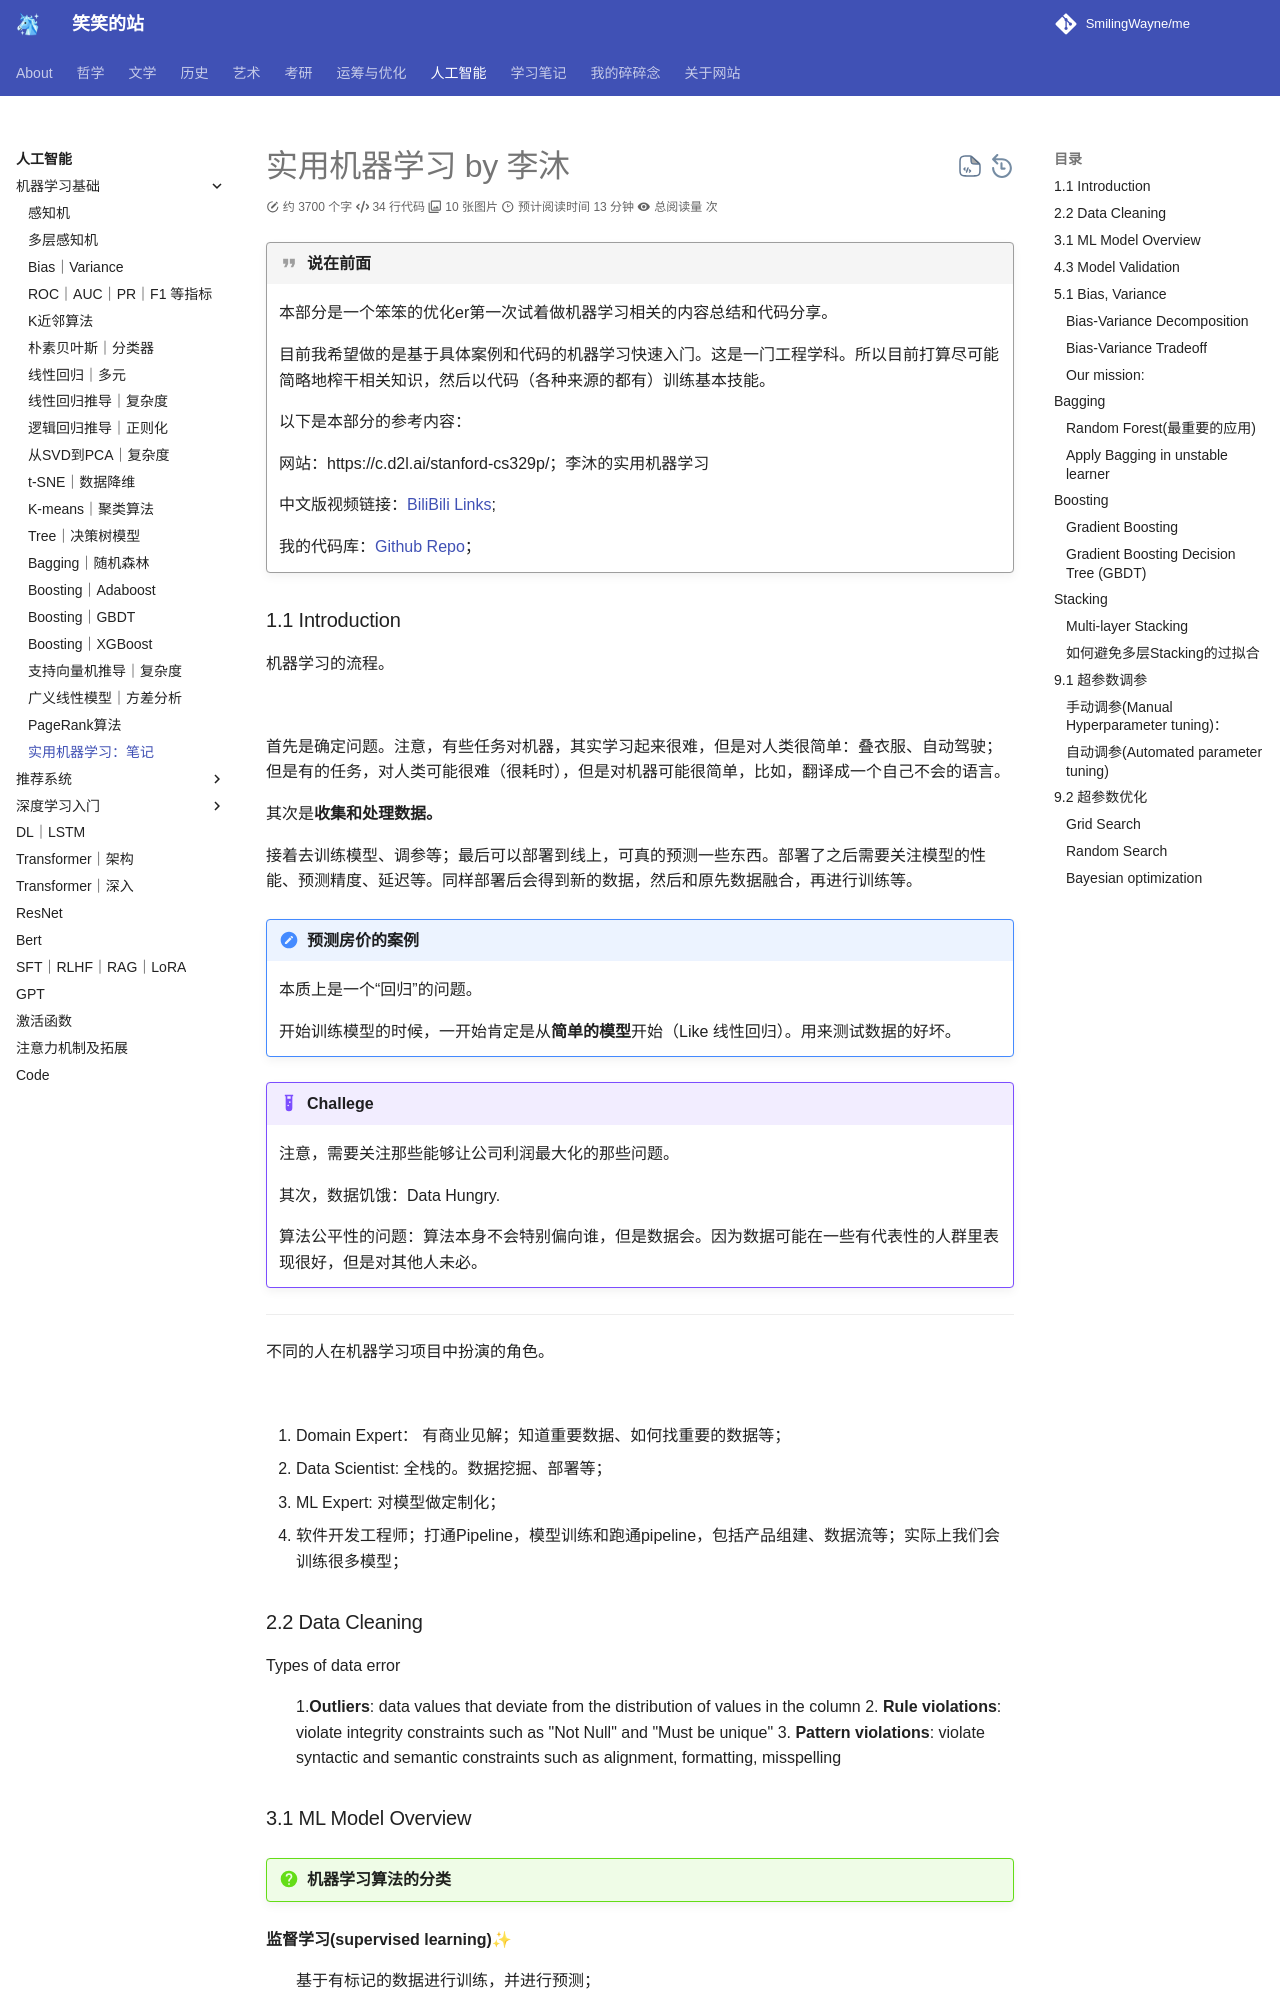

repository: SmilingWayne/me · page: ML/PracticalML/Notes/index.html · generator: mkdocs

# 实用机器学习 by 李沐


!!! quote "说在前面"
    本部分是一个笨笨的优化er第一次试着做机器学习相关的内容总结和代码分享。
    
    目前我希望做的是基于具体案例和代码的机器学习快速入门。这是一门工程学科。所以目前打算尽可能简略地榨干相关知识，然后以代码（各种来源的都有）训练基本技能。

    以下是本部分的参考内容：
    
    网站：https://c.d2l.ai/stanford-cs329p/；李沐的实用机器学习

    中文版视频链接：[BiliBili Links](https://www.bilibili.com/video/BV1PZ4y197CX/);

    我的代码库：[Github Repo](https://github.com/SmilingWayne/PracticalML)；

### 1.1 Introduction

机器学习的流程。

![](https://cdn.jsdelivr.net/gh/SmilingWayne/picsrepo/202409221525337.png)

首先是确定问题。注意，有些任务对机器，其实学习起来很难，但是对人类很简单：叠衣服、自动驾驶；但是有的任务，对人类可能很难（很耗时），但是对机器可能很简单，比如，翻译成一个自己不会的语言。

其次是**收集和处理数据。**

接着去训练模型、调参等；最后可以部署到线上，可真的预测一些东西。部署了之后需要关注模型的性能、预测精度、延迟等。同样部署后会得到新的数据，然后和原先数据融合，再进行训练等。

!!! note "预测房价的案例"
    本质上是一个“回归”的问题。

    开始训练模型的时候，一开始肯定是从**简单的模型**开始（Like 线性回归）。用来测试数据的好坏。


!!! example "Challege"
    注意，需要关注那些能够让公司利润最大化的那些问题。

    其次，数据饥饿：Data Hungry.
    
    算法公平性的问题：算法本身不会特别偏向谁，但是数据会。因为数据可能在一些有代表性的人群里表现很好，但是对其他人未必。


------

不同的人在机器学习项目中扮演的角色。

![](https://cdn.jsdelivr.net/gh/SmilingWayne/picsrepo/202409221536826.png)

1. Domain Expert： 有商业见解；知道重要数据、如何找重要的数据等；
2. Data Scientist: 全栈的。数据挖掘、部署等；
3. ML Expert: 对模型做定制化；
4. 软件开发工程师；打通Pipeline，模型训练和跑通pipeline，包括产品组建、数据流等；实际上我们会训练很多模型；


### 2.2 Data Cleaning


Types of data error
:   1.**Outliers**: data values that deviate from the distribution of values in the column
    2. **Rule violations**: violate integrity constraints such as "Not Null" and "Must be unique"
    3. **Pattern violations**: violate syntactic and semantic constraints such as alignment, formatting, misspelling
